The GitHub repository Tiago13Silva/Database-for-Traffic-Light-Classification contains a labelled image folder "Database-for-Traffic-Light-Classification" with 3 categories: green light, red light, yellow light. Examples follow, each with its label.

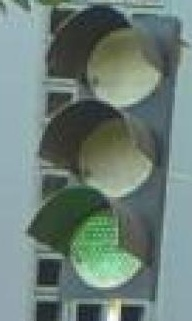
Label: green light

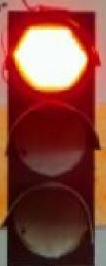
Label: red light

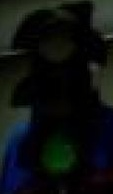
Label: green light

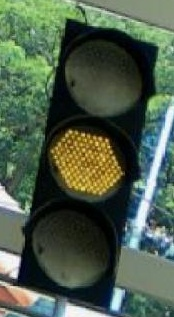
Label: yellow light

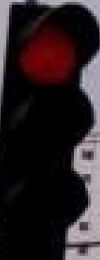
Label: red light

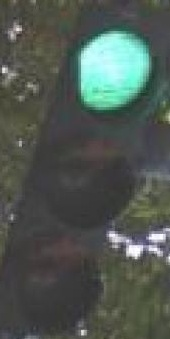
Label: green light
